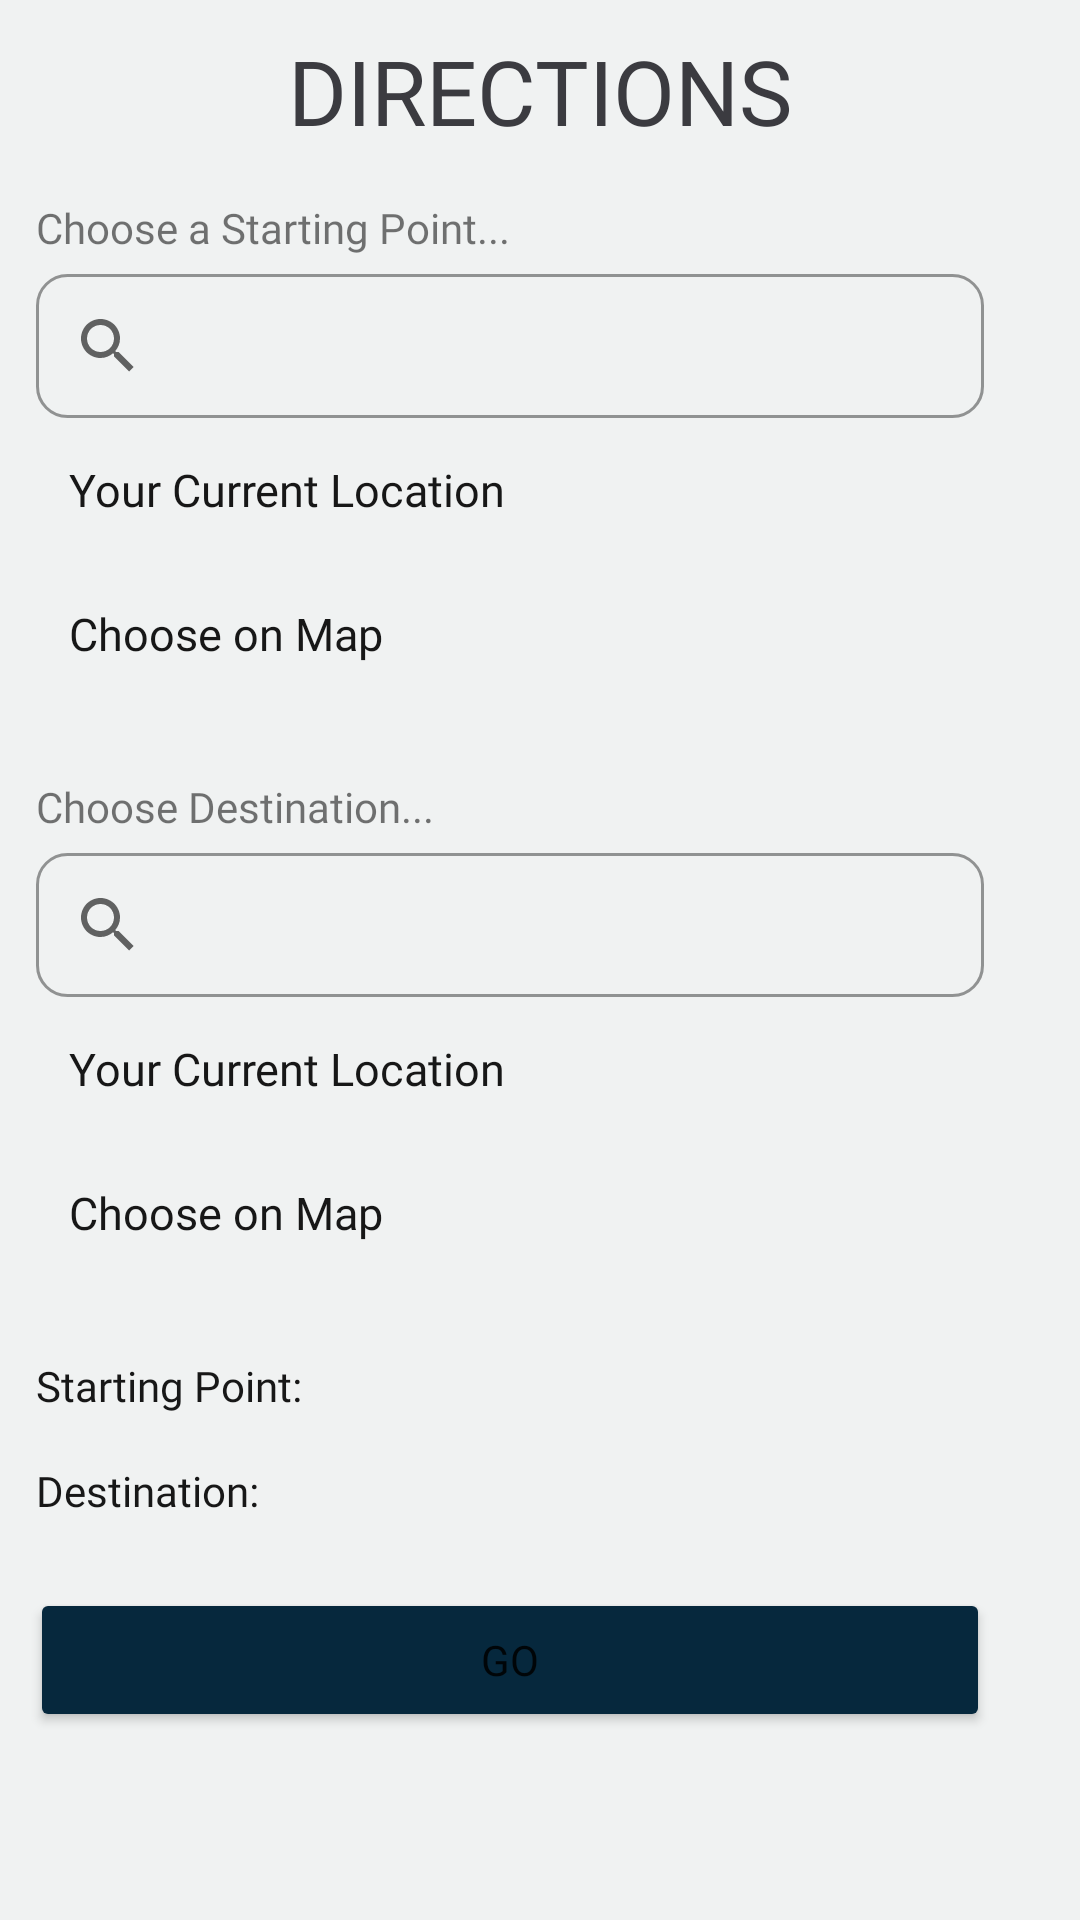

Here is an Android app screen rendered from its layout file. Give the layout XML and the strings, colors and styles it references.
<!-- AndroidManifest.xml: application theme Theme.FordaCommute -->
<!-- res/layout/fragment_directions.xml -->
<?xml version="1.0" encoding="utf-8"?>
<LinearLayout xmlns:android="http://schemas.android.com/apk/res/android"
    xmlns:app="http://schemas.android.com/apk/res-auto"
    android:orientation="vertical"
    android:layout_width="wrap_content"
    android:layout_height="wrap_content"
    android:background="@color/custom4"
    >

    <TextView
        android:layout_width="wrap_content"
        android:layout_height="wrap_content"
        android:text="DIRECTIONS"
        android:fontFamily="@font/inter_extra_bold"
        android:textSize="30sp"
        android:textColor="#3b3b40"
        android:layout_gravity="center"
        android:layout_marginTop="10dp"/>

    <LinearLayout
        android:orientation="vertical"
        android:layout_width="340dp"
        android:layout_height="600dp"
        android:background="@color/custom4">

        <LinearLayout
            android:layout_width="match_parent"
            android:layout_height="wrap_content"
            android:orientation="vertical"
            android:paddingRight="12dp"
            android:paddingLeft="12dp"
            android:paddingTop="16dp"
            android:paddingBottom="16dp">

            <TextView
                android:layout_width="wrap_content"
                android:layout_height="wrap_content"
                android:text="Choose a Starting Point..."
                android:fontFamily="@font/inter"
                android:layout_marginBottom="6dp"/>

            <androidx.appcompat.widget.SearchView
                android:id="@+id/startSearch"
                android:layout_width="match_parent"
                android:layout_height="wrap_content"
                android:background="@drawable/search_background"
                app:queryHint="Choose Starting Point..."
                />

            <Button
                android:id="@+id/startCurrentLocation"
                android:layout_width="match_parent"
                android:layout_height="wrap_content"
                android:drawableLeft="@drawable/ic_baseline_my_location_24"
                android:gravity="start|center_vertical"
                android:fontFamily="@font/inter"
                android:textColor="#171717"
                android:textSize="15sp"
                android:text="   Your Current Location"
                android:textAllCaps="false"
                android:background="?android:attr/selectableItemBackground"/>
            <Button
                android:id="@+id/startMapLocation"
                android:layout_width="match_parent"
                android:layout_height="wrap_content"
                android:drawableLeft="@drawable/ic_baseline_location_on_24"
                android:gravity="start|center_vertical"
                android:fontFamily="@font/inter"
                android:textColor="#171717"
                android:textSize="15sp"
                android:text="   Choose on Map"
                android:textAllCaps="false"
                android:background="?android:attr/selectableItemBackground"/>

        </LinearLayout>

        <LinearLayout
            android:layout_width="match_parent"
            android:layout_height="wrap_content"
            android:orientation="vertical"
            android:paddingRight="12dp"
            android:paddingLeft="12dp"
            android:paddingTop="8dp"
            android:paddingBottom="16dp">

            <TextView
                android:layout_width="wrap_content"
                android:layout_height="wrap_content"
                android:text="Choose Destination..."
                android:fontFamily="@font/inter"
                android:layout_marginBottom="6dp"/>

            <androidx.appcompat.widget.SearchView
                android:id="@+id/destinationSearch"
                android:layout_width="match_parent"
                android:layout_height="wrap_content"
                android:background="@drawable/search_background"
                app:queryHint="Choose Destination..."
                />

            <Button
                android:id="@+id/destinationCurrentLocation"
                android:layout_width="match_parent"
                android:layout_height="wrap_content"
                android:drawableLeft="@drawable/ic_baseline_my_location_24"
                android:gravity="start|center_vertical"
                android:fontFamily="@font/inter"
                android:textColor="#171717"
                android:textSize="15sp"
                android:text="   Your Current Location"
                android:textAllCaps="false"
                android:background="?android:attr/selectableItemBackground"/>
            <Button
                android:id="@+id/destinationMapLocation"
                android:layout_width="match_parent"
                android:layout_height="wrap_content"
                android:drawableLeft="@drawable/ic_baseline_location_on_24"
                android:gravity="start|center_vertical"
                android:fontFamily="@font/inter"
                android:textColor="#171717"
                android:textSize="15sp"
                android:text="   Choose on Map"
                android:textAllCaps="false"
                android:background="?android:attr/selectableItemBackground"/>

        </LinearLayout>

        <LinearLayout
            android:layout_width="match_parent"
            android:layout_height="wrap_content"
            android:orientation="horizontal"
            android:paddingRight="12dp"
            android:paddingLeft="12dp"
            android:paddingTop="8dp"
            android:paddingBottom="8dp">

            <TextView
                android:layout_width="wrap_content"
                android:layout_height="wrap_content"
                android:text="Starting Point:"
                android:fontFamily="@font/inter"
                android:textColor="#171717"/>

            <TextView
                android:id="@+id/startText"
                android:layout_width="wrap_content"
                android:layout_height="wrap_content"
                android:text=""
                android:fontFamily="@font/inter"
                android:textColor="#171717"
                android:layout_marginStart="10dp"
                />

        </LinearLayout>
        <LinearLayout
            android:layout_width="match_parent"
            android:layout_height="wrap_content"
            android:orientation="horizontal"
            android:paddingRight="12dp"
            android:paddingLeft="12dp"
            android:paddingTop="8dp"
            android:paddingBottom="8dp">

            <TextView
                android:layout_width="wrap_content"
                android:layout_height="wrap_content"
                android:text="Destination:"
                android:fontFamily="@font/inter"
                android:textColor="#171717"/>

            <TextView
                android:id="@+id/destinationText"
                android:layout_width="wrap_content"
                android:layout_height="wrap_content"
                android:text=""
                android:fontFamily="@font/inter"
                android:textColor="#171717"
                android:layout_marginStart="10dp"
                />

        </LinearLayout>

        <Button
            android:id="@+id/goDirection"
            android:layout_marginTop="15dp"
            android:layout_marginStart="10dp"
            android:layout_marginEnd="10dp"
            android:padding="12dp"
            android:layout_width="match_parent"
            android:layout_height="wrap_content"
            android:layout_gravity="center"
            android:text="Go"
            android:fontFamily="@font/inter_bold"
            android:backgroundTint="@color/primary"/>

    </LinearLayout>

</LinearLayout>
<!-- resources referenced by this layout -->
<resources>
  <color name="custom4">#f0f2f2</color>
  <color name="primary">#06283D</color>
  <!-- drawable search_background (drawable) -->
  <?xml version="1.0" encoding="utf-8"?>
  <shape xmlns:android="http://schemas.android.com/apk/res/android">
  
      <corners android:radius="10dp"/>
      <stroke android:color="@color/black_overlay"
          android:width="1dp"/>
  
  </shape>
  <style name="Theme.FordaCommute" parent="Theme.MaterialComponents.DayNight.NoActionBar">
          
          <item name="colorPrimary">@color/primary</item>
          <item name="colorPrimaryVariant">@color/purple_700</item>
          <item name="colorOnPrimary">@color/white</item>
          
          <item name="colorSecondary">@color/secondary</item>
          <item name="colorSecondaryVariant">@color/teal_700</item>
          <item name="colorOnSecondary">@color/black</item>
          
          <item name="colorTertiary">@color/tertiary</item>
  
          <item name="android:statusBarColor" tools:targetApi="l">?attr/colorPrimaryVariant</item>
          
      </style>
  <color name="black_overlay">#66000000</color>
  <color name="purple_700">#FF3700B3</color>
  <color name="white">#FFFFFFFF</color>
  <color name="secondary">#47B5FF</color>
  <color name="teal_700">#FF018786</color>
  <color name="black">#FF000000</color>
  <color name="tertiary">#f0f0f0</color>
</resources>
